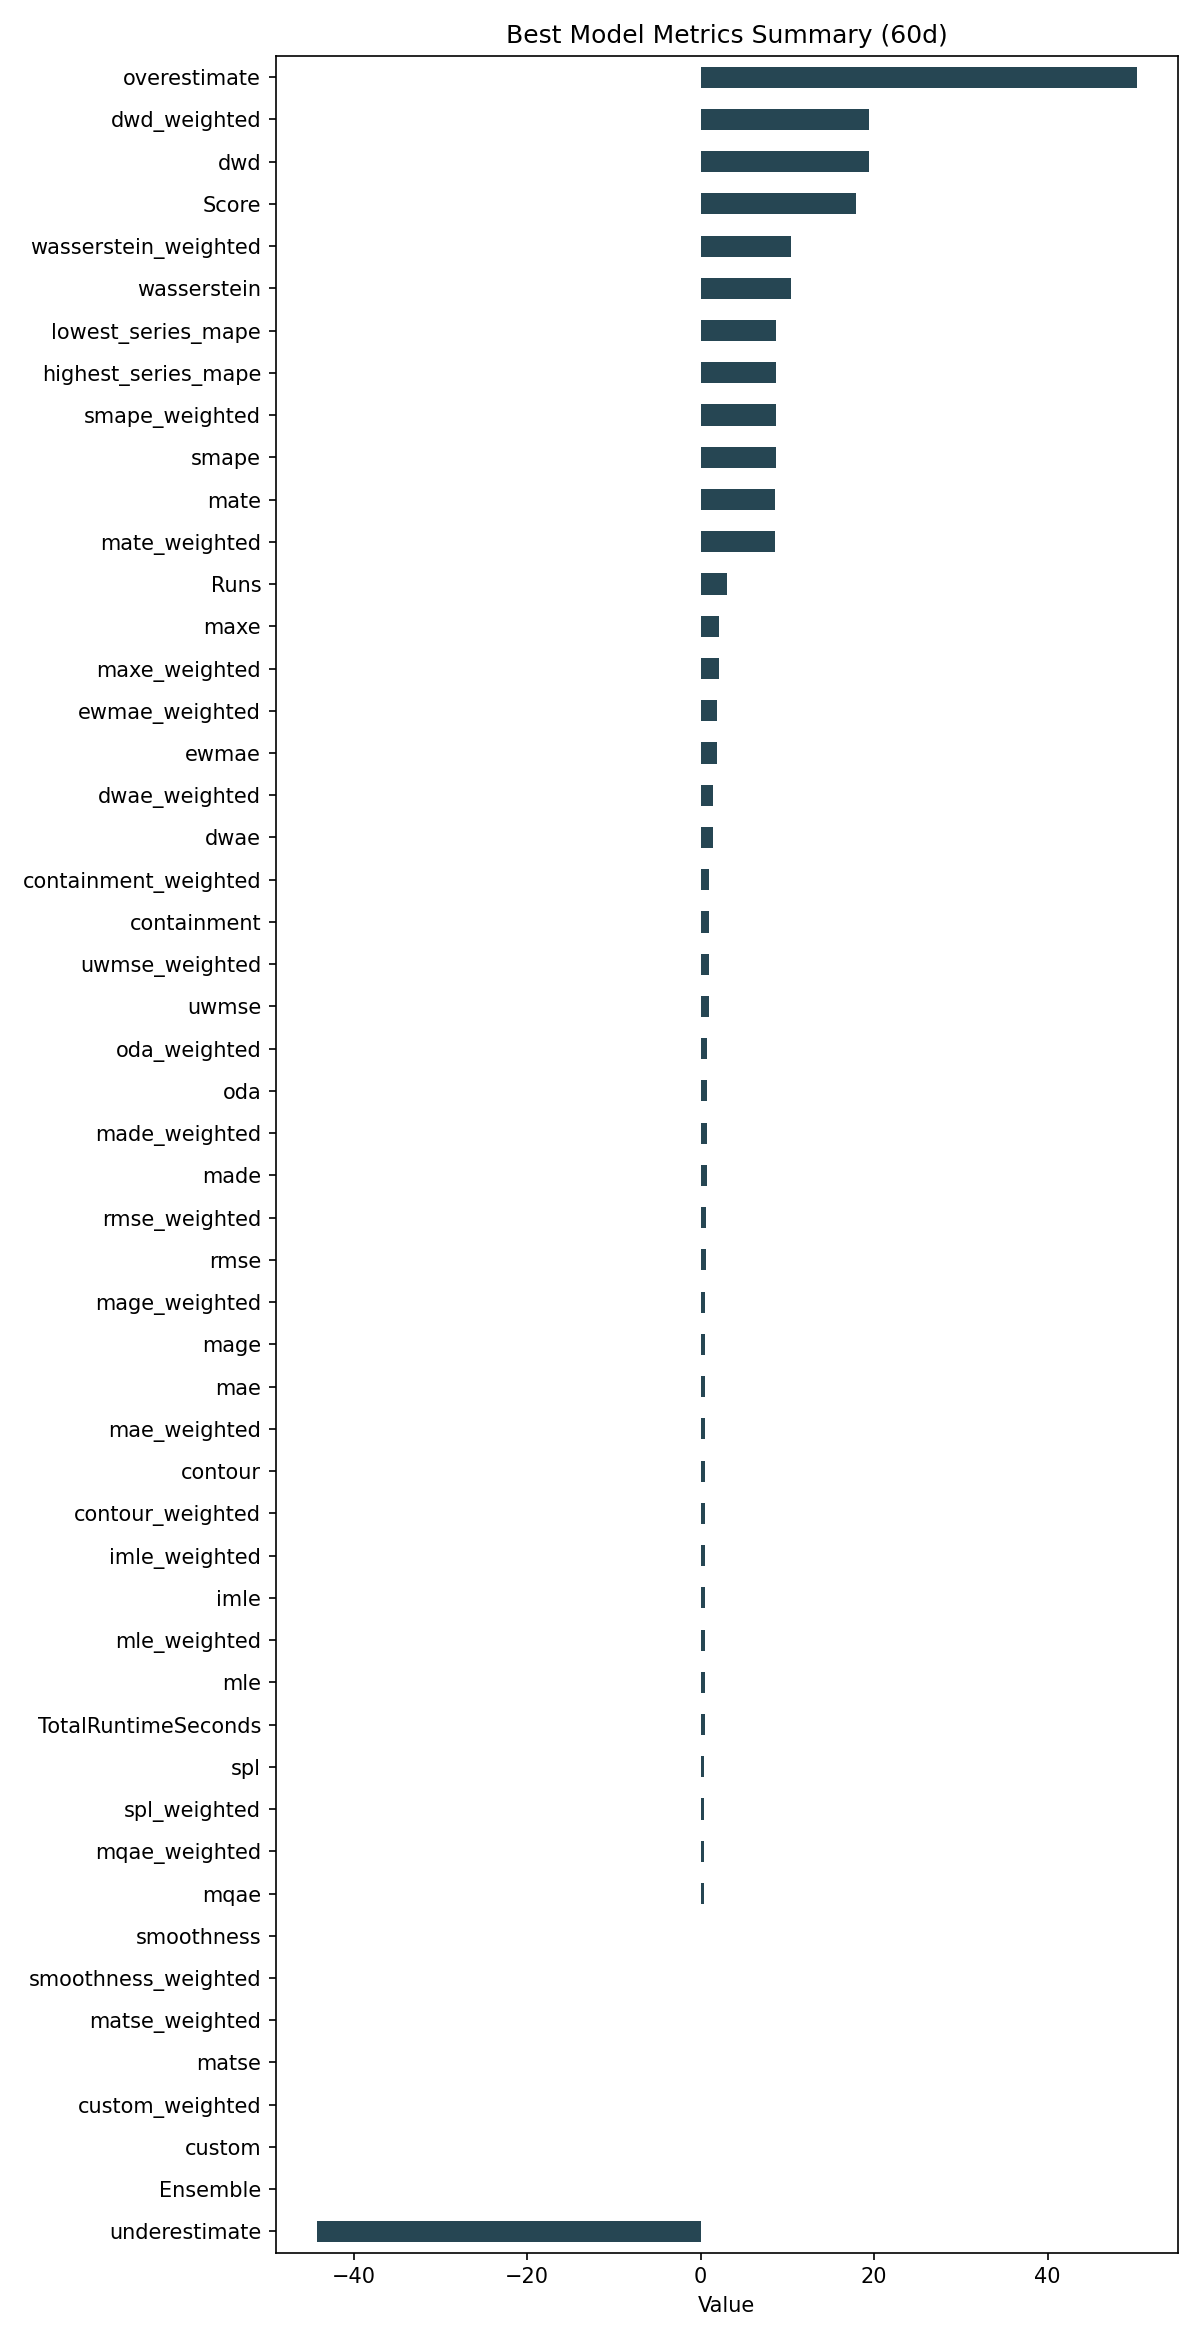

Values plotted in this chart, from the file beside it:
ID, Model, ModelParameters, TransformationParameters, Ensemble, Runs, smape, mae, rmse, made, mage, custom, underestimate, mle, overestimate, imle, spl, containment, contour, maxe, oda, dwae, mqae, ewmae
5f5e3ddc190a9cd03deb1c7a31bb5b49, TVVAR, {"datepart_method": "simple_2", "changep…, {"fillna": "ffill", "transformations": {…, 0, 3, 8.621, 0.525, 0.6464, 0.7397, 0.525, 0.0, -44.26, 0.4521, 50.23, 0.4663, 0.4126, 0.9833, 0.4889, 2.162, 0.7611, 1.427, 0.4109, 1.864
